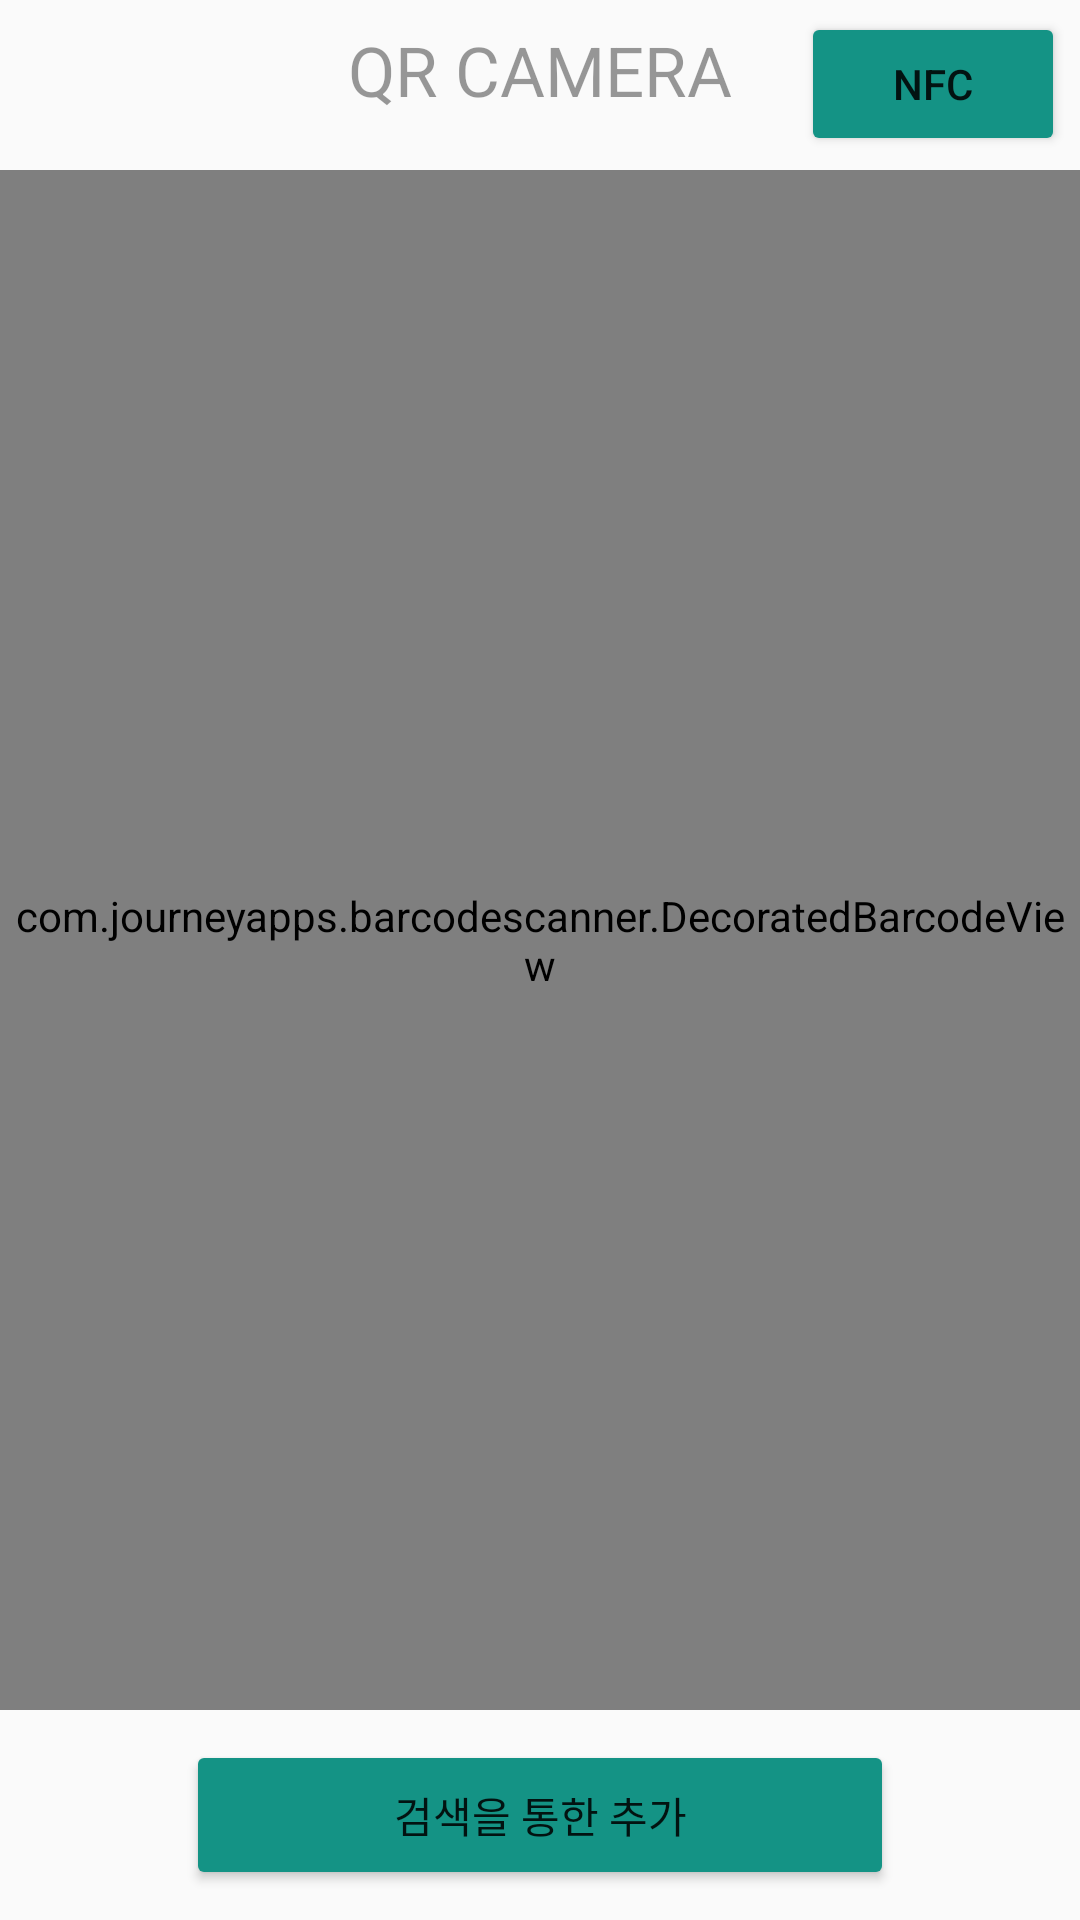

Android layout source for this screen:
<!-- AndroidManifest.xml: application theme AppTheme -->
<!-- res/layout/activity_camera.xml -->
<?xml version="1.0" encoding="UTF-8"?>
<RelativeLayout xmlns:android="http://schemas.android.com/apk/res/android"
    xmlns:app="http://schemas.android.com/apk/res-auto"
    xmlns:tools="http://schemas.android.com/tools"
    android:layout_width="match_parent"
    android:layout_height="match_parent"
    tools:context=".activity.CameraActivity">

    <com.journeyapps.barcodescanner.DecoratedBarcodeView
        android:id="@+id/barcode_scanner"
        android:layout_width="match_parent"
        android:layout_height="0dp"
        android:layout_marginTop="10dp"
        android:layout_marginBottom="10dp"
        android:layout_above="@+id/toSearchButton"
        android:layout_below="@+id/title">

    </com.journeyapps.barcodescanner.DecoratedBarcodeView>

    <Button
        android:id="@+id/toSearchButton"
        android:backgroundTint="@color/colorPrimary"
        android:layout_width="236dp"
        android:layout_height="50dp"
        android:layout_alignParentBottom="true"
        android:layout_centerHorizontal="true"
        android:text="검색을 통한 추가"
        android:layout_marginBottom="10dp"
        app:layout_constraintBottom_toBottomOf="parent"
        app:layout_constraintLeft_toLeftOf="parent"
        app:layout_constraintRight_toRightOf="parent"
        app:layout_constraintTop_toTopOf="parent"
        app:layout_constraintVertical_bias="0.802"
        tools:layout_constraintBottom_creator="1"
        tools:layout_constraintLeft_creator="1"
        tools:layout_constraintRight_creator="1"
        tools:layout_constraintTop_creator="1" />


    <TextView
        android:id="@+id/title"
        android:layout_margin="8dp"
        android:textSize="23dp"
        android:layout_width="wrap_content"
        android:layout_height="wrap_content"
        android:layout_alignParentTop="true"
        android:layout_centerHorizontal="true"
        android:textColor="#66000000"
        android:text="QR CAMERA" />

    <Button
        android:id="@+id/NFC"
        android:backgroundTint="@color/colorPrimary"
        android:layout_width="wrap_content"
        android:layout_height="wrap_content"
        android:layout_alignBaseline="@+id/barcode_scanner"
        android:layout_alignRight="@id/barcode_scanner"
        android:layout_marginTop="4dp"
        android:layout_marginRight="5dp"
        android:text="NFC" />

</RelativeLayout>
<!-- resources referenced by this layout -->
<resources>
  <color name="colorPrimary">#149385</color>
  <style name="AppTheme" parent="Theme.AppCompat.Light.DarkActionBar">
          
          <item name="colorPrimary">@color/colorPrimary</item>
          <item name="colorPrimaryDark">#000000</item>
          <item name="colorAccent">@color/colorAccent</item>
          
          <item name="windowActionBar">false</item>
          <item name="windowNoTitle">true</item>
          <item name="colorControlNormal">#000000</item>
          <item name="colorControlActivated">#000000</item>
          <item name="colorControlHighlight">#000000</item>
      </style>
  <color name="colorAccent">#5072ff</color>
</resources>
